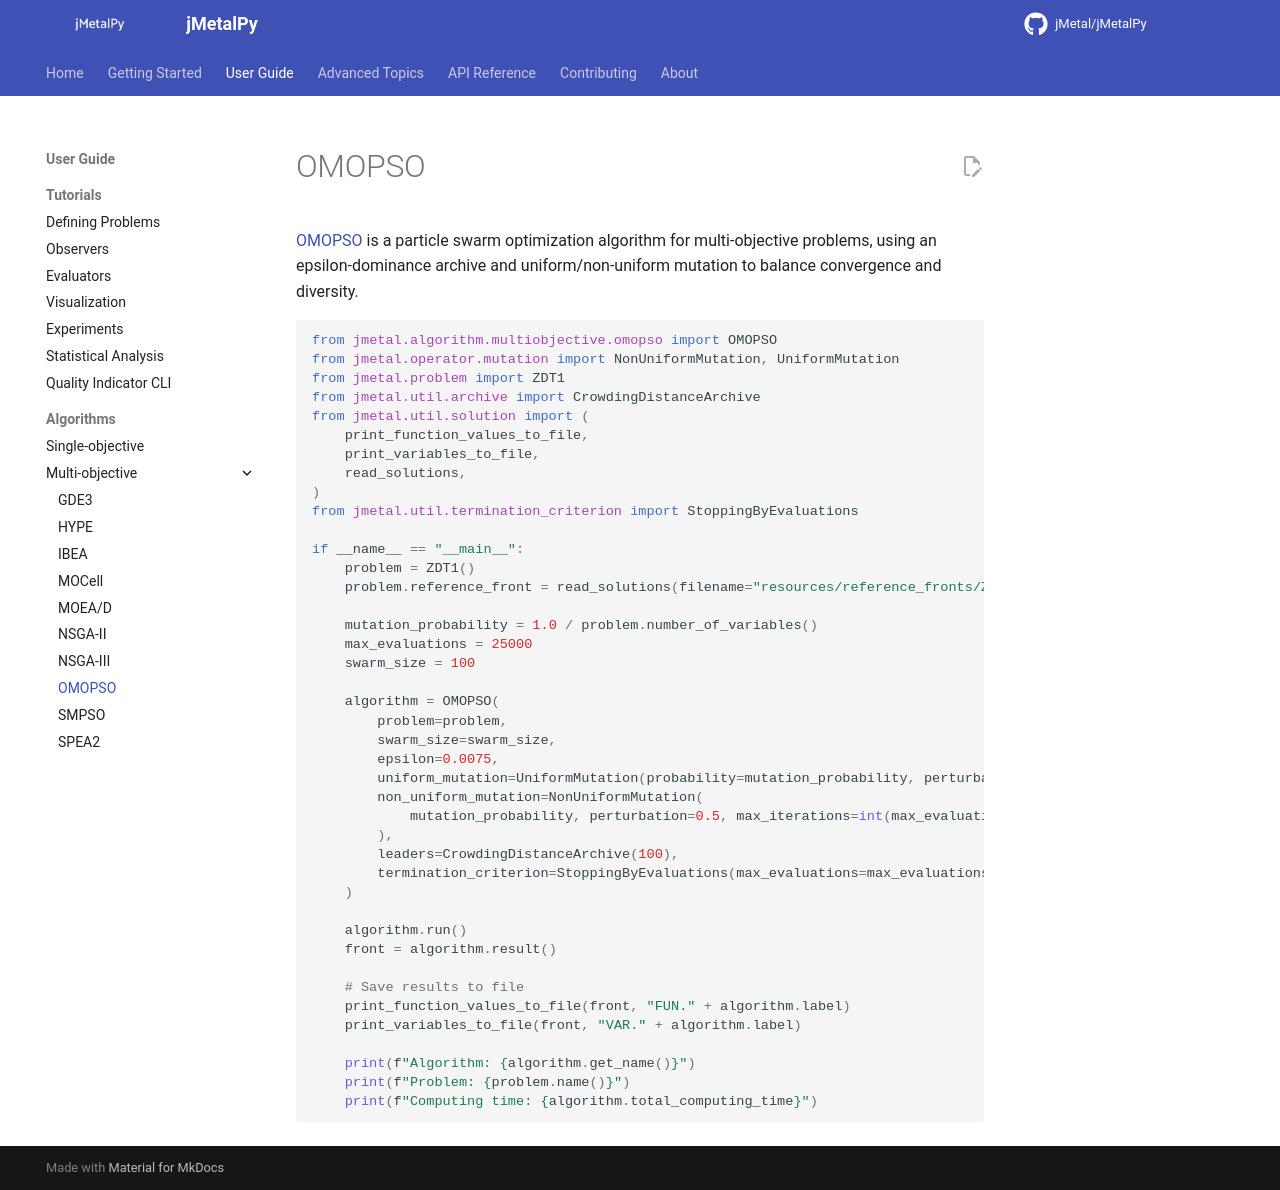

repository: jMetal/jMetalPy · page: algorithms/multiobjective/omopso/index.html · generator: mkdocs

# OMOPSO

[OMOPSO](https://doi.org/10.1007/3-540-36970-8_59) is a particle swarm optimization algorithm for
multi-objective problems, using an epsilon-dominance archive and uniform/non-uniform mutation to
balance convergence and diversity.

```python
--8<-- "examples/multiobjective/omopso/omopso_zdt1.py"
```
